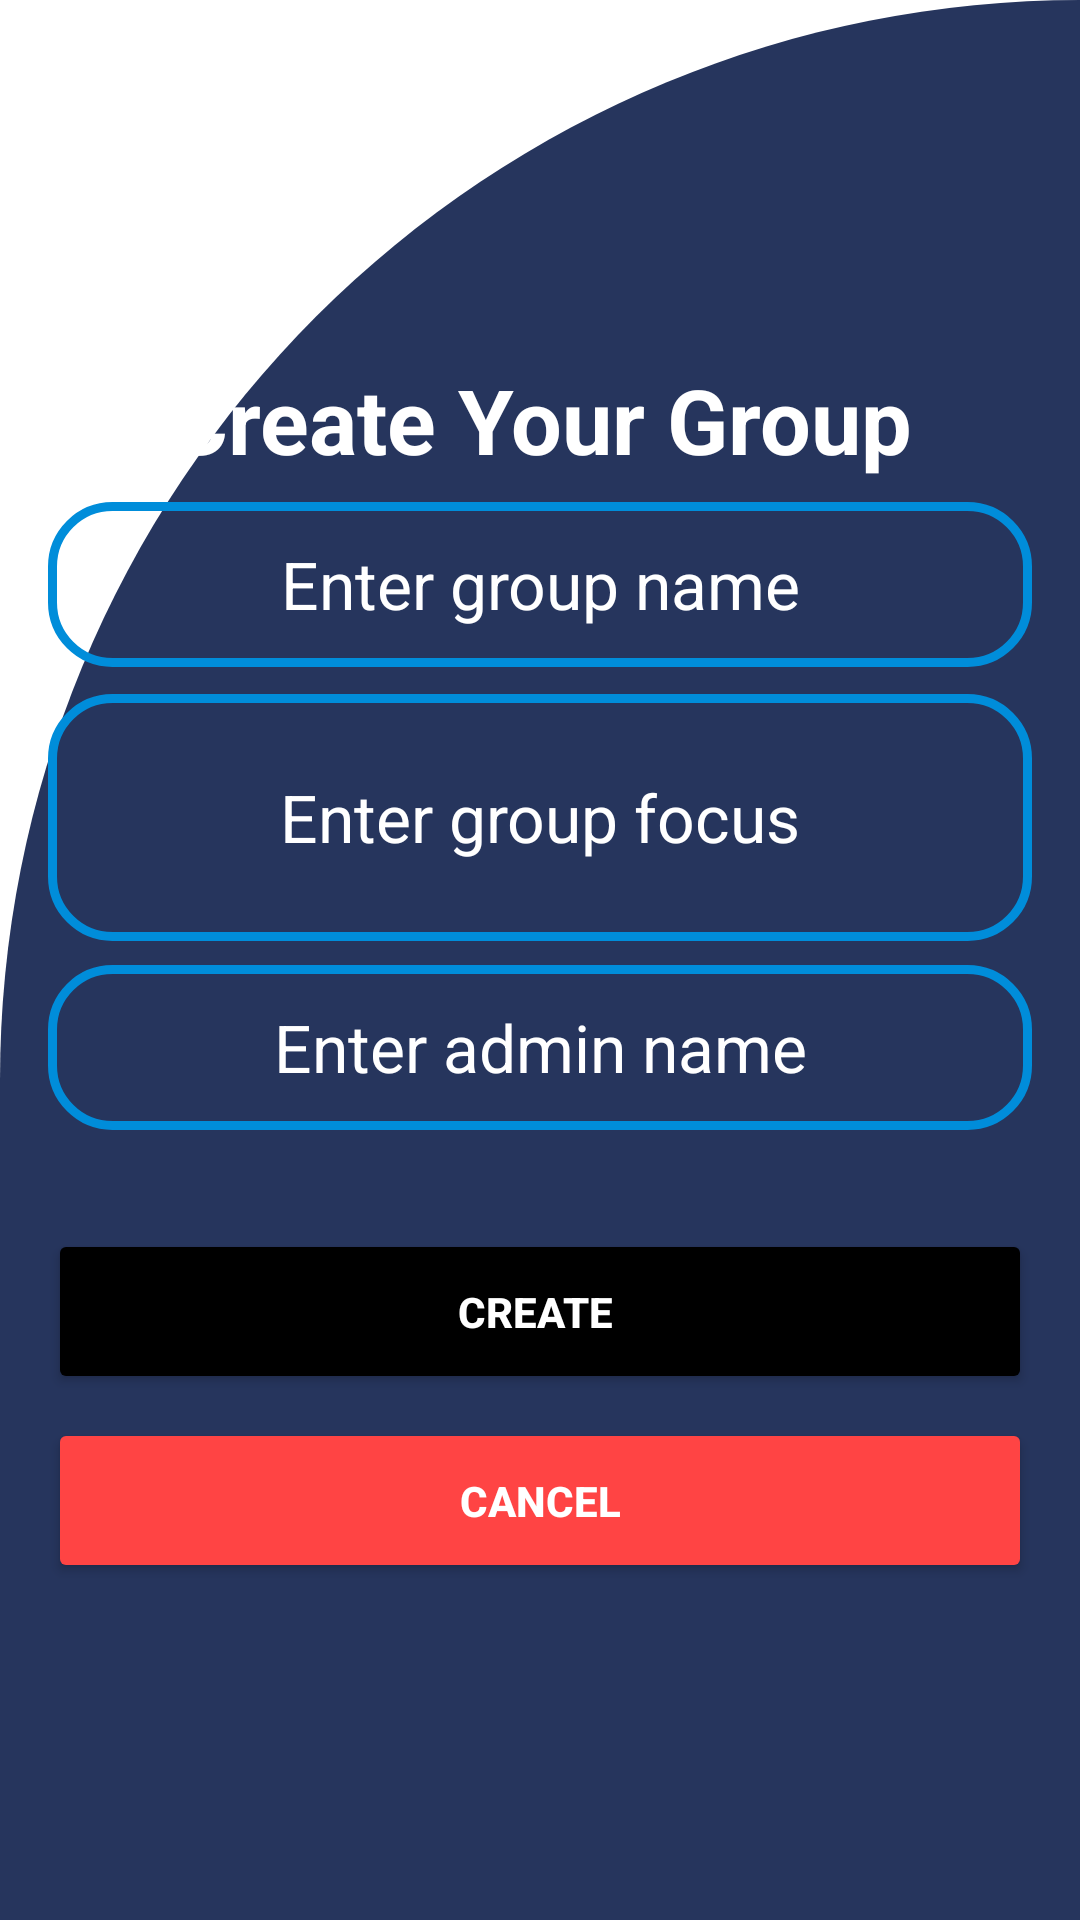

Produce the Android XML layout that renders to this screen, including the resource entries it uses.
<!-- AndroidManifest.xml: application theme Theme.StudyGroup -->
<!-- res/layout/create_group.xml -->
<?xml version="1.0" encoding="utf-8"?>
<LinearLayout xmlns:android="http://schemas.android.com/apk/res/android"
    xmlns:app="http://schemas.android.com/apk/res-auto"
    android:layout_width="match_parent"
    android:layout_height="match_parent"
    xmlns:tools="http://schemas.android.com/tools"
    android:orientation="vertical"
    android:padding="16dp"
    android:id="@+id/d"
    android:gravity="center"
    android:background="@drawable/cut_card_background"
    android:weightSum="1">

    
    <TextView
        android:layout_width="match_parent"
        android:layout_height="0dp"
        android:layout_weight="0.1"
        android:text="Create Your Group"

        android:textSize="30sp"
        android:textStyle="bold"

        android:textAlignment="center"
        android:gravity="center"
        android:textColor="@color/white"/>




    <EditText
        android:id="@+id/groupNameInput"
        android:layout_width="match_parent"
        android:layout_height="0dp"
        android:layout_weight="0.1"
        android:hint="Enter group name"
        android:textColorHint="@color/white"
        android:inputType="textPersonName"
        android:padding="10dp"
        android:textAlignment="center"
        android:textSize="22dp"
        android:layout_marginBottom="9dp"
        android:background="@drawable/custome_edittor"
        android:textColor="@color/white"/>

    
    <EditText
        android:id="@+id/groupFocusInput"
        android:layout_width="match_parent"
        android:layout_height="0dp"
        android:layout_weight="0.15"
        android:hint="Enter group focus"
        android:textColorHint="@color/white"
        android:inputType="text"
        android:layout_marginBottom="8dp"
        android:padding="10dp"
        android:textAlignment="center"
        android:textSize="22dp"
        android:background="@drawable/custome_edittor"

        android:textColor="@color/white"/>
    <EditText
        android:id="@+id/admin"
        android:layout_width="match_parent"
        android:layout_height="0dp"
        android:layout_weight="0.1"
        android:textAlignment="center"
        android:hint="Enter admin name"
        android:textColorHint="@color/white"
        android:layout_marginBottom="9dp"
        android:inputType="textPersonName"
        android:background="@drawable/custome_edittor"

android:textSize="22dp"
        android:padding="10dp"
        android:textColor="@color/white"/>

    
    <Button
        android:id="@+id/createGroupButton"
        android:layout_width="match_parent"
        android:layout_height="0dp"
        android:layout_weight="0.1"
        android:text="Create "
        android:backgroundTint="@color/black"
        android:textColor="@android:color/white"
        android:textStyle="bold"
        android:layout_marginTop="24dp"/>

    
    <Button
        android:id="@+id/cancelbtn"
        android:layout_width="match_parent"
        android:layout_height="0dp"
        android:layout_weight="0.1"
        android:text="Cancel"

        android:backgroundTint="@android:color/holo_red_light"
        android:textColor="@android:color/white"
        android:textStyle="bold"
        android:layout_marginTop="8dp"/>

</LinearLayout>
<!-- resources referenced by this layout -->
<resources>
  <color name="black">#FF000000</color>
  <color name="white">#FFFFFFFF</color>
  <!-- drawable custome_edittor (drawable) -->
  <?xml version="1.0" encoding="utf-8"?>
  <shape xmlns:android="http://schemas.android.com/apk/res/android"
      android:shape="rectangle"
      >
      <stroke
          android:width="3dp"
      android:color="#008DDA"
          />
  
  <corners
  android:radius="20dp"
      />
  
  
      </shape>
  <!-- drawable cut_card_background (drawable) -->
  <shape xmlns:android="http://schemas.android.com/apk/res/android"
      android:shape="rectangle">
  
      <solid android:color="@color/pur"/>
  
      <corners
          android:topLeftRadius="400dp"
          android:topRightRadius="0dp"/>
  
  </shape>
  <style name="Theme.StudyGroup" parent="Theme.MaterialComponents.DayNight.DarkActionBar">
          
          <item name="colorPrimary">@color/purple_500</item>
          <item name="colorPrimaryVariant">@color/purple_700</item>
          <item name="colorOnPrimary">@color/white</item>
          
          <item name="colorSecondary">@color/teal_200</item>
          <item name="colorSecondaryVariant">@color/teal_700</item>
          <item name="colorOnSecondary">@color/black</item>
          
          <item name="android:statusBarColor">?attr/colorPrimaryVariant</item>
          
      </style>
  <color name="pur">#26355D</color>
  <color name="purple_500">#FF6200EE</color>
  <color name="purple_700">#FF3700B3</color>
  <color name="teal_200">#FF03DAC5</color>
  <color name="teal_700">#FF018786</color>
</resources>
